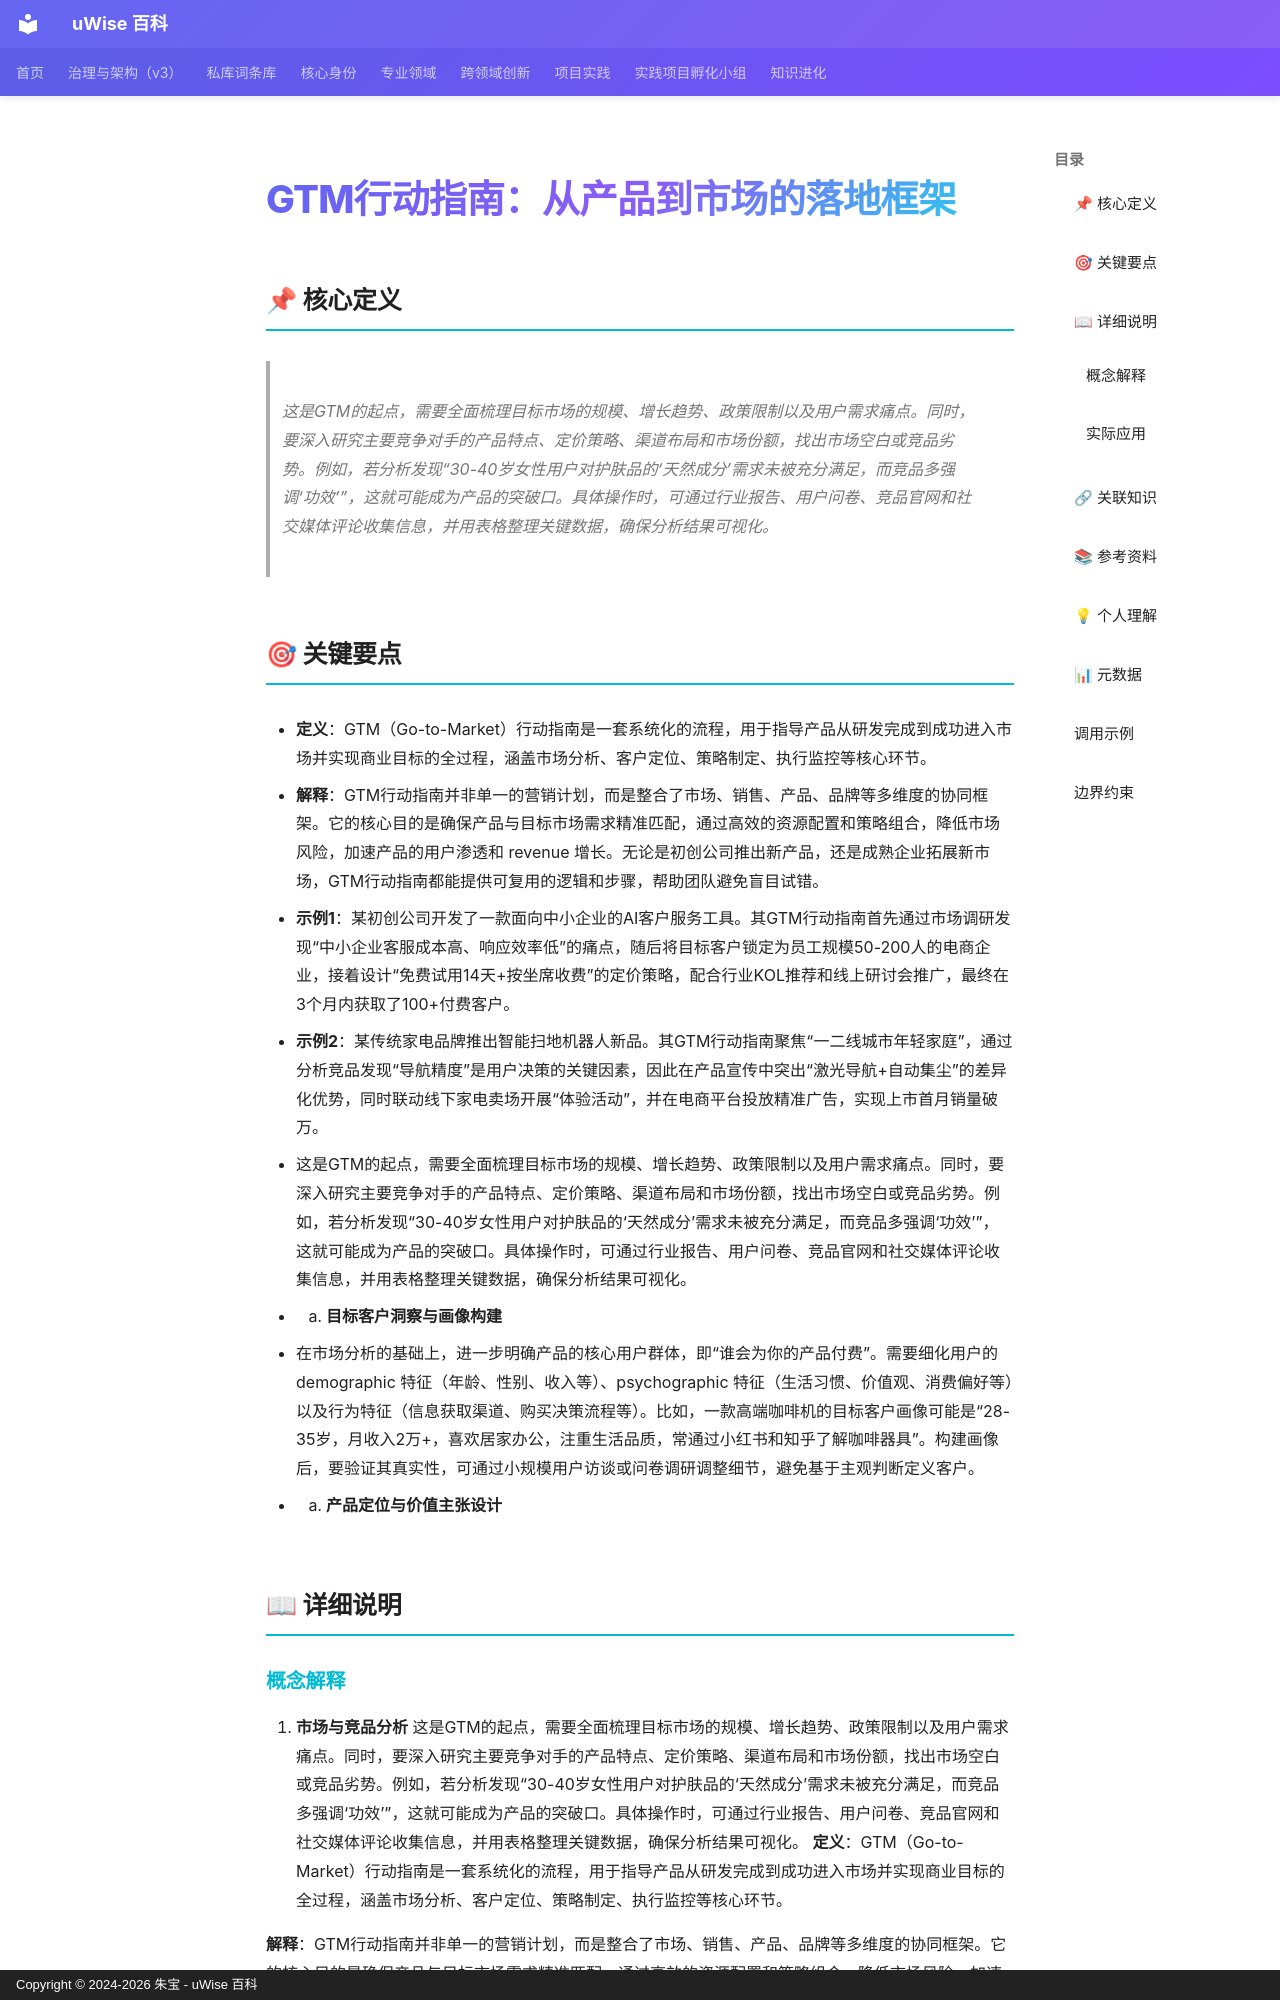

repository: zhubao315/uWise · page: vault-encyclopedia/gtm-md-3716c710/index.html · generator: mkdocs · copyright: Copyright © 2024-2026 朱宝 - uWise 百科

---
title: "GTM行动指南：从产品到市场的落地框架"
description: "这是GTM的起点，需要全面梳理目标市场的规模、增长趋势、政策限制以及用户需求痛点。同时，要深入研究主要竞争对手的产品特点、定价策略、渠道布局和市场份额，找出市场空白或竞品劣势。例如，若分析发现“30-40岁女性用户对护肤品的‘天然成分’需求未被充分满足，而竞品多强调‘功效’”，这就可能成为产品的突破口。具体操作时，可通过行业报告、用户问卷、竞品官网和社交媒体"
---

# GTM行动指南：从产品到市场的落地框架

## 📌 核心定义

> 这是GTM的起点，需要全面梳理目标市场的规模、增长趋势、政策限制以及用户需求痛点。同时，要深入研究主要竞争对手的产品特点、定价策略、渠道布局和市场份额，找出市场空白或竞品劣势。例如，若分析发现“30-40岁女性用户对护肤品的‘天然成分’需求未被充分满足，而竞品多强调‘功效’”，这就可能成为产品的突破口。具体操作时，可通过行业报告、用户问卷、竞品官网和社交媒体评论收集信息，并用表格整理关键数据，确保分析结果可视化。

## 🎯 关键要点

- **定义**：GTM（Go-to-Market）行动指南是一套系统化的流程，用于指导产品从研发完成到成功进入市场并实现商业目标的全过程，涵盖市场分析、客户定位、策略制定、执行监控等核心环节。
- **解释**：GTM行动指南并非单一的营销计划，而是整合了市场、销售、产品、品牌等多维度的协同框架。它的核心目的是确保产品与目标市场需求精准匹配，通过高效的资源配置和策略组合，降低市场风险，加速产品的用户渗透和 revenue 增长。无论是初创公司推出新产品，还是成熟企业拓展新市场，GTM行动指南都能提供可复用的逻辑和步骤，帮助团队避免盲目试错。
- **示例1**：某初创公司开发了一款面向中小企业的AI客户服务工具。其GTM行动指南首先通过市场调研发现“中小企业客服成本高、响应效率低”的痛点，随后将目标客户锁定为员工规模50-200人的电商企业，接着设计“免费试用14天+按坐席收费”的定价策略，配合行业KOL推荐和线上研讨会推广，最终在3个月内获取了100+付费客户。
- **示例2**：某传统家电品牌推出智能扫地机器人新品。其GTM行动指南聚焦“一二线城市年轻家庭”，通过分析竞品发现“导航精度”是用户决策的关键因素，因此在产品宣传中突出“激光导航+自动集尘”的差异化优势，同时联动线下家电卖场开展“体验活动”，并在电商平台投放精准广告，实现上市首月销量破万。
- 这是GTM的起点，需要全面梳理目标市场的规模、增长趋势、政策限制以及用户需求痛点。同时，要深入研究主要竞争对手的产品特点、定价策略、渠道布局和市场份额，找出市场空白或竞品劣势。例如，若分析发现“30-40岁女性用户对护肤品的‘天然成分’需求未被充分满足，而竞品多强调‘功效’”，这就可能成为产品的突破口。具体操作时，可通过行业报告、用户问卷、竞品官网和社交媒体评论收集信息，并用表格整理关键数据，确保分析结果可视化。
- 2. **目标客户洞察与画像构建**
- 在市场分析的基础上，进一步明确产品的核心用户群体，即“谁会为你的产品付费”。需要细化用户的 demographic 特征（年龄、性别、收入等）、psychographic 特征（生活习惯、价值观、消费偏好等）以及行为特征（信息获取渠道、购买决策流程等）。比如，一款高端咖啡机的目标客户画像可能是“28-35岁，月收入2万+，喜欢居家办公，注重生活品质，常通过小红书和知乎了解咖啡器具”。构建画像后，要验证其真实性，可通过小规模用户访谈或问卷调研调整细节，避免基于主观判断定义客户。
- 3. **产品定位与价值主张设计**

## 📖 详细说明
